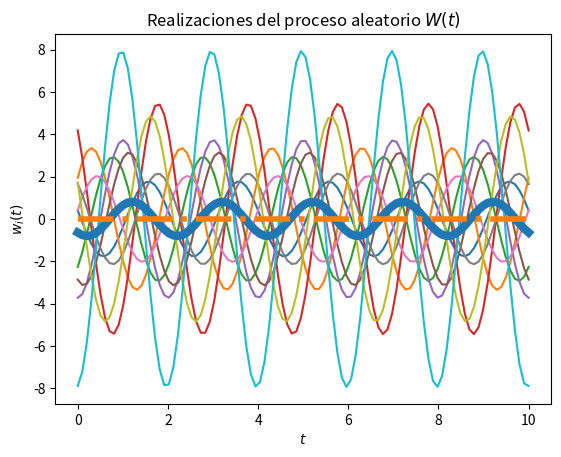
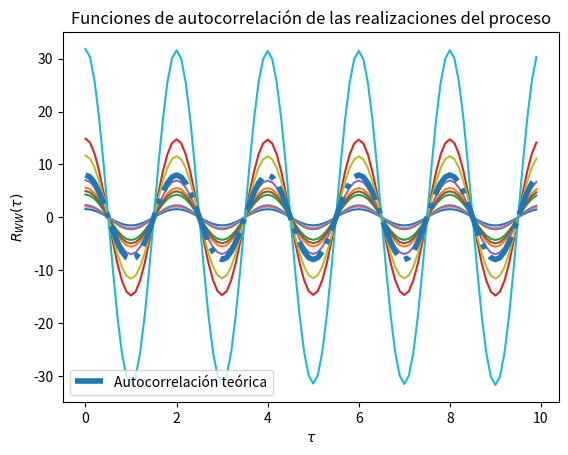

Python code for these plots, in order:
# Solución del Laboratorio 4

# Los parámetros T, t_final y N son elegidos arbitrariamente

import numpy as np
from scipy import stats
import matplotlib.pyplot as plt

# Variables aleatorias X y Y
vaX = stats.norm(0, np.sqrt(8))
vaY = stats.norm(0, np.sqrt(8))

# Creación del vector de tiempo
T = 100			# número de elementos
t_final = 10	# tiempo en segundos
t = np.linspace(0, t_final, T)

# Inicialización del proceso aleatorio X(t) con N realizaciones
N = 10
W_t = np.empty((N, len(t)))	# N funciones del tiempo x(t) con T puntos

# Creación de las muestras del proceso x(t) (A y Z independientes)
for i in range(N):
	X = vaX.rvs()
	Y = vaY.rvs()
	w_t = X * np.cos(np.pi*t) + Y * np.sin(np.pi*t)
	W_t[i,:] = w_t
	plt.plot(t, w_t)

# Promedio de las N realizaciones en cada instante (cada punto en t)
P = [np.mean(W_t[:,i]) for i in range(len(t))]
plt.plot(t, P, lw=6)

# Graficar el resultado teórico del valor esperado
E = 0 * t
plt.plot(t, E, '-.', lw=4)

# Mostrar las realizaciones, y su promedio calculado y teórico
plt.title('Realizaciones del proceso aleatorio $W(t)$')
plt.xlabel('$t$')
plt.ylabel('$w_i(t)$')
plt.show()

# T valores de desplazamiento tau
desplazamiento = np.arange(T)
taus = desplazamiento/t_final

# Inicialización de matriz de valores de correlación para las N funciones
corr = np.empty((N, len(desplazamiento)))

# Nueva figura para la autocorrelación
plt.figure()

# Cálculo de correlación para cada valor de tau
for n in range(N):
	for i, tau in enumerate(desplazamiento):
		corr[n, i] = np.correlate(W_t[n,:], np.roll(W_t[n,:], tau))/T
	plt.plot(taus, corr[n,:])

# Valor teórico de correlación
Rxx = 8 * np.cos(np.pi*taus)

# Gráficas de correlación para cada realización y la
plt.plot(taus, Rxx, '-.', lw=4, label='Autocorrelación teórica')
plt.title('Funciones de autocorrelación de las realizaciones del proceso')
plt.xlabel(r'$\tau$')
plt.ylabel(r'$R_{WW}(\tau)$')
plt.legend()
plt.show()
